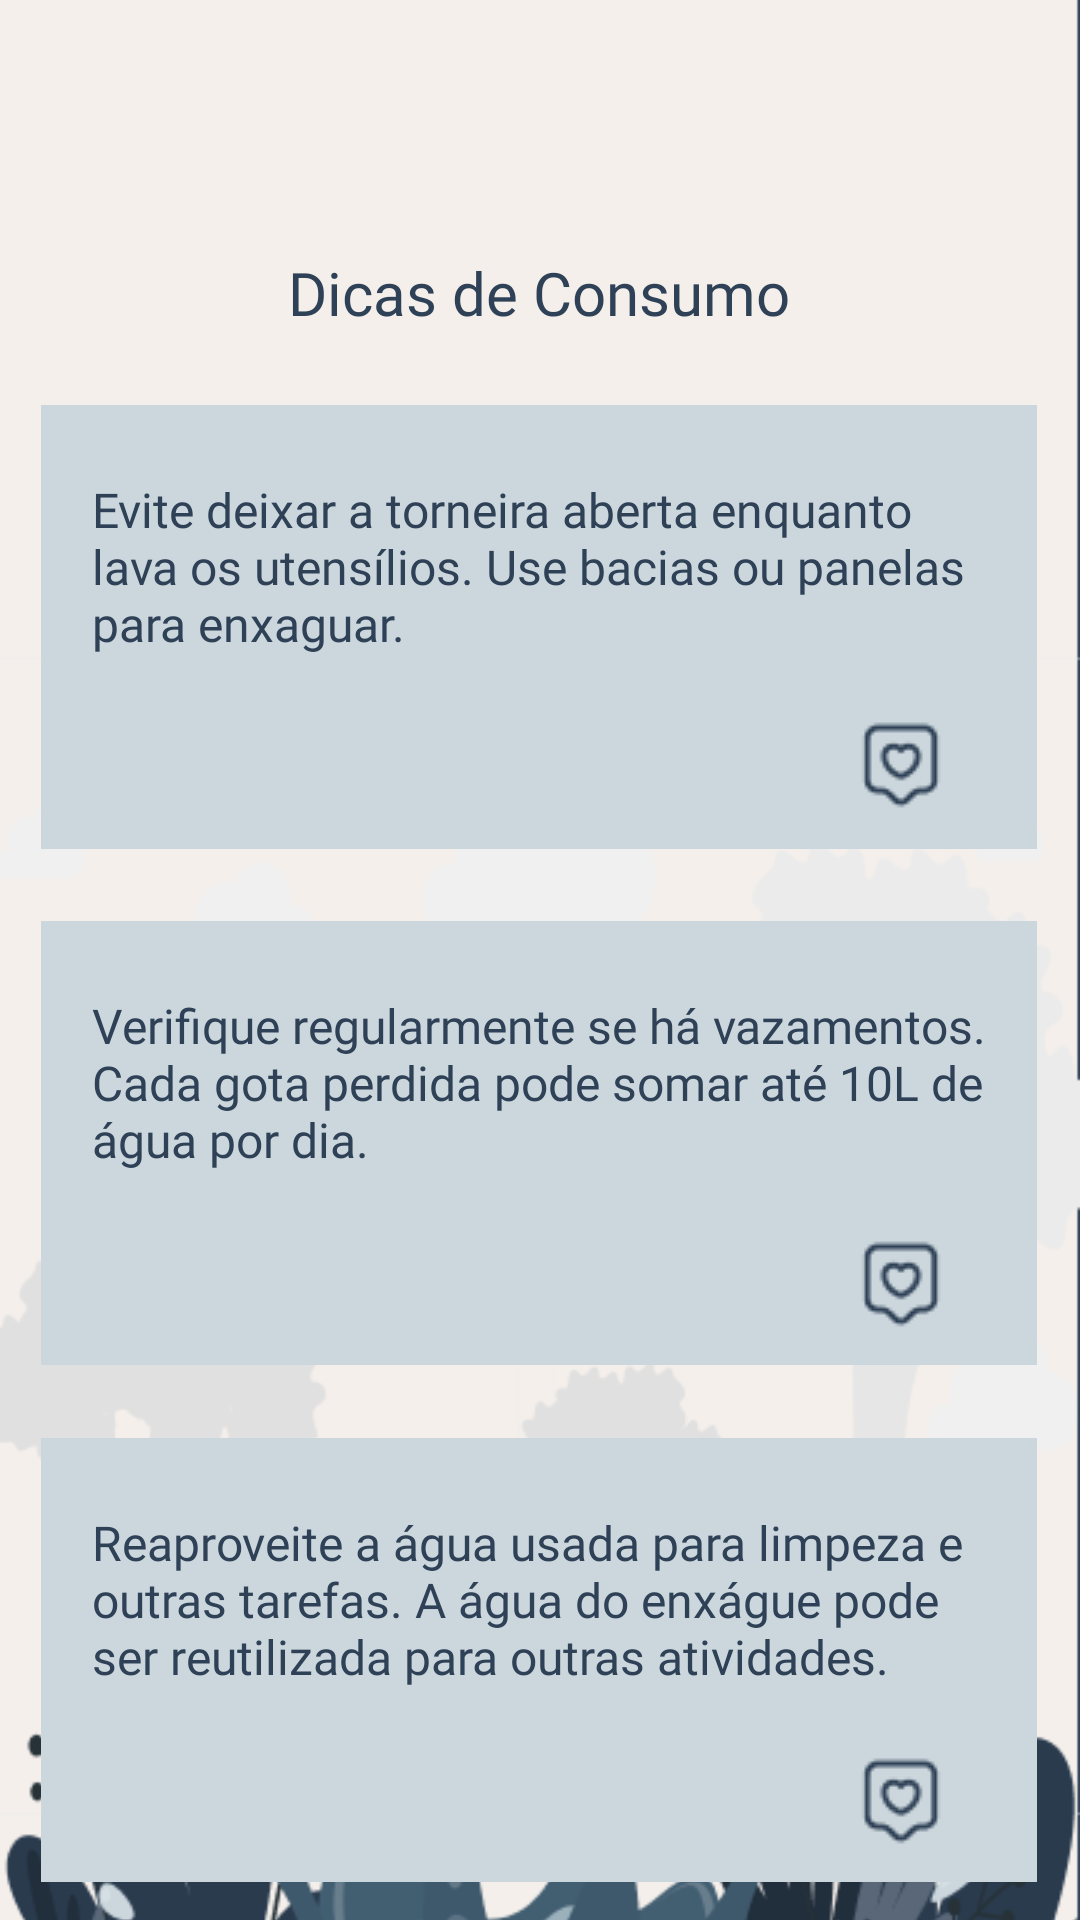

Produce the Android XML layout that renders to this screen, including the resource entries it uses.
<!-- AndroidManifest.xml: application theme Theme.AquaSafeApp -->
<!-- res/layout/activity_dicas_consumo.xml -->
<?xml version="1.0" encoding="utf-8"?>
<androidx.constraintlayout.widget.ConstraintLayout xmlns:android="http://schemas.android.com/apk/res/android"
    xmlns:app="http://schemas.android.com/apk/res-auto"
    xmlns:tools="http://schemas.android.com/tools"
    android:id="@+id/main"
    android:layout_width="match_parent"
    android:layout_height="match_parent"
    tools:context=".DicasConsumo">

    <ImageView
        android:id="@+id/imageView24"
        android:layout_width="wrap_content"
        android:layout_height="wrap_content"
        android:scaleType="centerCrop"
        app:layout_constraintBottom_toBottomOf="parent"
        app:layout_constraintEnd_toEndOf="parent"
        app:layout_constraintStart_toStartOf="parent"
        app:layout_constraintTop_toTopOf="parent"
        app:srcCompat="@drawable/fundo_splash" />

    <com.google.android.material.appbar.MaterialToolbar
        android:id="@+id/materialToolbar2"
        android:layout_width="match_parent"
        android:layout_height="?attr/actionBarSize"
        android:background="@null"
        android:navigationIcon="@drawable/svg_seta"
        android:theme="@style/ThemeOverlay.MaterialComponents.Toolbar.Primary"
        android:title="Dicas de Consumo"
        android:titleTextColor="@color/azul_escuro"
        app:layout_constraintEnd_toEndOf="parent"
        app:layout_constraintStart_toStartOf="parent"
        app:layout_constraintTop_toTopOf="parent" />

    <ImageView
        android:id="@+id/imageView25"
        android:layout_width="332dp"
        android:layout_height="148dp"
        android:layout_marginTop="24dp"
        android:scaleType="centerCrop"
        app:layout_constraintEnd_toEndOf="parent"
        app:layout_constraintHorizontal_bias="0.493"
        app:layout_constraintStart_toStartOf="parent"
        app:layout_constraintTop_toBottomOf="@+id/textView17"
        app:srcCompat="@drawable/botao_longo_azulclaro" />

    <ImageView
        android:id="@+id/imageView26"
        android:layout_width="332dp"
        android:layout_height="148dp"
        android:layout_marginTop="24dp"
        android:scaleType="centerCrop"
        app:layout_constraintEnd_toEndOf="parent"
        app:layout_constraintHorizontal_bias="0.493"
        app:layout_constraintStart_toStartOf="parent"
        app:layout_constraintTop_toBottomOf="@+id/imageView25"
        app:srcCompat="@drawable/botao_longo_azulclaro" />

    <ImageView
        android:id="@+id/imageView27"
        android:layout_width="332dp"
        android:layout_height="148dp"
        android:layout_marginTop="24dp"
        android:scaleType="centerCrop"
        app:layout_constraintBottom_toBottomOf="@+id/imageView24"
        app:layout_constraintEnd_toEndOf="parent"
        app:layout_constraintHorizontal_bias="0.493"
        app:layout_constraintStart_toStartOf="parent"
        app:layout_constraintTop_toBottomOf="@+id/imageView26"
        app:layout_constraintVertical_bias="0.036"
        app:srcCompat="@drawable/botao_longo_azulclaro" />

    <TextView
        android:id="@+id/textView17"
        android:layout_width="wrap_content"
        android:layout_height="wrap_content"
        android:layout_marginTop="20dp"
        android:fontFamily="@font/poppins_semibold"
        android:text="Dicas de Consumo"
        android:textColor="@color/azul_escuro"
        android:textSize="20sp"
        app:layout_constraintEnd_toEndOf="parent"
        app:layout_constraintHorizontal_bias="0.498"
        app:layout_constraintStart_toStartOf="parent"
        app:layout_constraintTop_toBottomOf="@+id/materialToolbar2" />

    <TextView
        android:id="@+id/textView18"
        android:layout_width="298dp"
        android:layout_height="63dp"
        android:layout_marginTop="24dp"
        android:fontFamily="@font/poppins"
        android:text="Evite deixar a torneira aberta enquanto lava os utensílios. Use bacias ou panelas para enxaguar."
        android:textColor="@color/azul_escuro"
        android:textSize="16sp"
        app:layout_constraintEnd_toEndOf="@+id/imageView25"
        app:layout_constraintStart_toStartOf="@+id/imageView25"
        app:layout_constraintTop_toTopOf="@+id/imageView25" />

    <ImageView
        android:id="@+id/imageView28"
        android:layout_width="wrap_content"
        android:layout_height="wrap_content"
        app:layout_constraintBottom_toBottomOf="@+id/imageView25"
        app:layout_constraintEnd_toEndOf="@+id/imageView25"
        app:layout_constraintHorizontal_bias="0.9"
        app:layout_constraintStart_toStartOf="@+id/imageView25"
        app:layout_constraintTop_toBottomOf="@+id/textView18"
        app:layout_constraintVertical_bias="0.58"
        app:srcCompat="@drawable/svg_dicas" />

    <TextView
        android:id="@+id/textView19"
        android:layout_width="298dp"
        android:layout_height="63dp"
        android:layout_marginTop="24dp"
        android:fontFamily="@font/poppins"
        android:text="Verifique regularmente se há vazamentos. Cada gota perdida pode somar até 10L de água por dia."
        android:textColor="@color/azul_escuro"
        android:textSize="16sp"
        app:layout_constraintEnd_toEndOf="@+id/imageView26"
        app:layout_constraintStart_toStartOf="@+id/imageView26"
        app:layout_constraintTop_toTopOf="@+id/imageView26" />

    <ImageView
        android:id="@+id/imageView29"
        android:layout_width="wrap_content"
        android:layout_height="wrap_content"
        app:layout_constraintBottom_toBottomOf="@+id/imageView26"
        app:layout_constraintEnd_toEndOf="@+id/imageView26"
        app:layout_constraintHorizontal_bias="0.9"
        app:layout_constraintStart_toStartOf="@+id/imageView26"
        app:layout_constraintTop_toBottomOf="@+id/textView19"
        app:layout_constraintVertical_bias="0.612"
        app:srcCompat="@drawable/svg_dicas" />

    <TextView
        android:id="@+id/textView20"
        android:layout_width="298dp"
        android:layout_height="63dp"
        android:layout_marginTop="24dp"
        android:fontFamily="@font/poppins"
        android:text="Reaproveite a água usada para limpeza e outras tarefas. A água do enxágue pode ser reutilizada para outras atividades."
        android:textColor="@color/azul_escuro"
        android:textSize="16sp"
        app:layout_constraintEnd_toEndOf="@+id/imageView27"
        app:layout_constraintStart_toStartOf="@+id/imageView27"
        app:layout_constraintTop_toTopOf="@+id/imageView27" />

    <ImageView
        android:id="@+id/imageView30"
        android:layout_width="wrap_content"
        android:layout_height="wrap_content"
        app:layout_constraintBottom_toBottomOf="@+id/imageView27"
        app:layout_constraintEnd_toEndOf="@+id/imageView27"
        app:layout_constraintHorizontal_bias="0.9"
        app:layout_constraintStart_toStartOf="@+id/imageView27"
        app:layout_constraintTop_toBottomOf="@+id/textView20"
        app:layout_constraintVertical_bias="0.612"
        app:srcCompat="@drawable/svg_dicas" />
</androidx.constraintlayout.widget.ConstraintLayout>
<!-- resources referenced by this layout -->
<resources>
  <color name="azul_escuro">#2F4156</color>
  <!-- drawable botao_longo_azulclaro: png bitmap (drawable, 668 bytes) -->
  <!-- drawable fundo_splash: png bitmap (drawable, 54208 bytes) -->
  <!-- drawable svg_dicas: png bitmap (drawable, 867 bytes) -->
  <!-- drawable svg_seta: png bitmap (drawable, 245 bytes) -->
  <style name="Theme.AquaSafeApp" parent="Base.Theme.AquaSafeApp" />
  <style name="Base.Theme.AquaSafeApp" parent="Theme.Material3.DayNight.NoActionBar">
          
          
      </style>
</resources>
